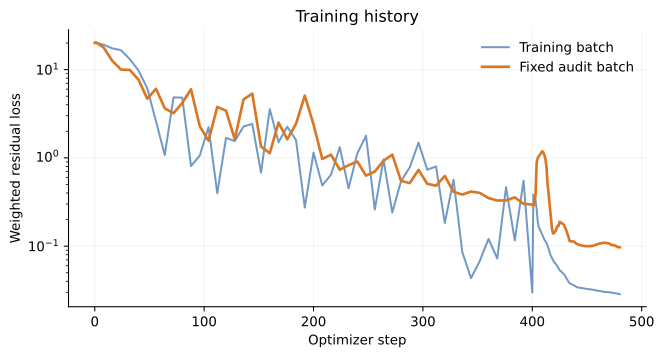

Values plotted in this chart, from the file beside it:
step, loss, audit_loss, lr, momentum, continuity, position, particle, confinement, optimizer
0, 20.09, 20.09, 0.002, , , , , , 
1, 20.22, 20.35, 0.001993, 0.2441, 1.8217196919201825e-06, 1.51813253708523e-07, 19.98, 0.0, 
8, 19.15, 17.85, 0.001945, 0.1906, 0.0008351, 0.001217, 18.96, 0.0, 
16, 17.4, 12.58, 0.001892, 0.1195, 0.004084, 0.01692, 17.19, 0.0, 
24, 16.6, 9.99, 0.00184, 0.07893, 0.01038, 0.007503, 16.46, 0.0, 
32, 13.14, 9.914, 0.00179, 0.1084, 0.04634, 0.1132, 12.38, 0.0, 
40, 9.773, 7.679, 0.001741, 0.0541, 0.01506, 0.02512, 9.563, 0.0, 
48, 6.139, 4.681, 0.001693, 0.03519, 0.009604, 0.03625, 5.904, 0.0, 
56, 2.595, 6.064, 0.001647, 0.08146, 0.06807, 0.06072, 2.073, 0.0, 
64, 1.078, 3.646, 0.001602, 0.02833, 0.007515, 0.04328, 0.8185, 0.0, 
72, 4.844, 3.203, 0.001558, 0.0737, 0.01418, 0.02921, 4.596, 0.0, 
80, 4.814, 4.189, 0.001516, 0.08984, 0.05766, 0.02735, 4.472, 0.0, 
88, 0.809, 5.989, 0.001474, 0.0589, 0.02204, 0.00532, 0.6795, 0.0, 
96, 1.062, 2.281, 0.001434, 0.0294, 0.003343, 0.00266, 1.013, 0.0, 
104, 2.229, 1.567, 0.001395, 0.07586, 0.007419, 0.004212, 2.117, 0.0, 
112, 0.3982, 3.776, 0.001357, 0.03725, 0.007748, 0.004621, 0.3224, 0.0, 
120, 1.681, 3.422, 0.00132, 0.05473, 0.01807, 0.01389, 1.521, 0.0, 
128, 1.549, 1.628, 0.001283, 0.04466, 0.003366, 0.002585, 1.485, 0.0, 
136, 2.267, 4.591, 0.001248, 0.05843, 0.004819, 0.0009367, 2.195, 0.0, 
144, 2.425, 5.34, 0.001214, 0.06921, 0.002569, 0.009329, 2.304, 0.0, 
152, 0.6795, 1.346, 0.001181, 0.05009, 0.006194, 0.02583, 0.4878, 0.0, 
160, 3.56, 1.129, 0.001149, 0.1158, 5.919549327144354e-06, 6.995220166176797e-05, 3.444, 0.0, 
168, 1.508, 2.507, 0.001117, 0.04058, 0.004658, 0.007912, 1.419, 0.0, 
176, 2.254, 1.625, 0.001087, 0.1026, 6.156563602579572e-05, 0.001011, 2.146, 0.0, 
184, 1.588, 2.434, 0.001057, 0.0684, 0.001458, 0.003794, 1.497, 0.0, 
192, 0.2738, 5.07, 0.001028, 0.01683, 0.002435, 0.004211, 0.231, 0.0, 
200, 1.145, 2.393, 0.001, 0.04816, 0.003291, 0.007232, 1.055, 0.0, 
208, 0.4867, 0.9725, 0.0009727, 0.04306, 0.00306, 0.01325, 0.3713, 0.0, 
216, 0.6463, 1.088, 0.0009461, 0.01032, 0.001254, 0.007184, 0.5975, 0.0, 
224, 1.322, 0.7333, 0.0009202, 0.03481, 0.000434, 0.005528, 1.259, 0.0, 
232, 0.4523, 0.8259, 0.000895, 0.01468, 0.001086, 0.005791, 0.4065, 0.0, 
240, 1.119, 0.9086, 0.0008706, 0.06293, 0.001502, 0.009305, 1.006, 0.0, 
248, 1.782, 0.6288, 0.0008467, 0.1656, 0.001224, 0.004961, 1.589, 0.0, 
256, 0.2599, 0.7003, 0.0008236, 0.02498, 0.002543, 0.01503, 0.1547, 0.0, 
264, 0.96, 0.9268, 0.0008011, 0.05438, 0.0004525, 0.002735, 0.891, 0.0, 
272, 0.2413, 1.088, 0.0007792, 0.009687, 0.0009624, 0.005392, 0.2027, 0.0, 
280, 0.5425, 0.5484, 0.0007579, 0.05775, 0.0002298, 0.002088, 0.4739, 0.0, 
288, 0.7832, 0.5186, 0.0007371, 0.0766, 0.0005925, 0.001433, 0.6983, 0.0, 
296, 1.489, 0.7317, 0.000717, 0.09856, 0.0001471, 0.002056, 1.38, 0.0, 
304, 0.7336, 0.5082, 0.0006974, 0.07269, 7.195335303780582e-05, 0.002537, 0.6481, 0.0, 
312, 0.7995, 0.4841, 0.0006783, 0.03636, 0.0004423, 0.005231, 0.7361, 0.0, 
320, 0.1831, 0.6237, 0.0006598, 0.03565, 0.0001577, 0.00377, 0.1283, 0.0, 
328, 0.5649, 0.4132, 0.0006417, 0.05499, 0.0007709, 0.003831, 0.4892, 0.0, 
336, 0.08566, 0.3841, 0.0006242, 0.01504, 0.001051, 0.005499, 0.04102, 0.0, 
344, 0.04345, 0.4154, 0.0006071, 0.01289, 0.0005462, 0.002156, 0.01869, 0.0, 
352, 0.068, 0.401, 0.0005905, 0.01499, 0.00087, 0.002964, 0.03645, 0.0, 
360, 0.1211, 0.3507, 0.0005743, 0.02745, 0.0009843, 0.004311, 0.07017, 0.0, 
368, 0.07247, 0.3291, 0.0005586, 0.04598, 0.0002879, 0.001861, 0.01661, 0.0, 
376, 0.4661, 0.3298, 0.0005434, 0.02702, 0.0001383, 0.002188, 0.4279, 0.0, 
384, 0.1161, 0.3573, 0.0005285, 0.05168, 4.2611350184855915e-05, 0.003271, 0.04795, 0.0, 
392, 0.5514, 0.3014, 0.0005141, 0.02644, 0.0002062, 0.001137, 0.5189, 0.0, 
400, 0.02992, 0.2959, 0.0005, 0.005334, 0.0003163, 0.001064, 0.01863, 0.0, 
401, 0.3824, 0.2857, 0.8, , , , , , L-BFGS
402, 0.3604, 0.3008, 0.8, , , , , , L-BFGS
403, 0.3272, 0.388, 0.8, , , , , , L-BFGS
404, 0.2618, 0.8826, 0.8, , , , , , L-BFGS
405, 0.1878, 0.9965, 0.8, , , , , , L-BFGS
406, 0.1634, 1.049, 0.8, , , , , , L-BFGS
407, 0.1542, 1.084, 0.8, , , , , , L-BFGS
408, 0.146, 1.135, 0.8, , , , , , L-BFGS
... 72 more rows
